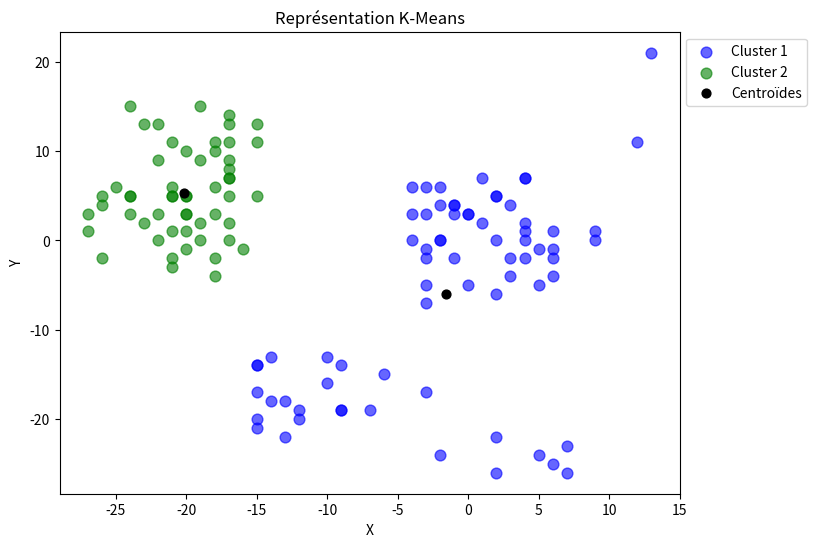

Write the Python code that produced this figure.
import numpy as np
import matplotlib.pyplot as plt
from math import sqrt
from random import randint

def genereGroupe(nbPoint, ecartMaxPoint):
    '''
    génère un groupe de points aléatoires autour d'un point initial dans un espace 2D.
    '''
    premierPoint = randint(-30, 30), randint(-30, 30)
    points = [(premierPoint[0] + randint(-ecartMaxPoint, ecartMaxPoint),
               premierPoint[1] + randint(-ecartMaxPoint, ecartMaxPoint))
              for i in range(nbPoint)]
    return points

def calculDistanceEuclidienne(pointA, pointB):
    return round(sqrt((pointA[0] - pointB[0]) ** 2 + (pointA[1] - pointB[1]) ** 2), 2)

def trouve_centre_point(distances_totales):
    rep=[]
    for i in range(len(distances_totales)):
        x=0
        y=0
        c=0
        if (len(distances_totales[i]) !=0):
            for j in range(len(distances_totales[i])):
                x+=distances_totales[i][j][0][0]
                y+=distances_totales[i][j][0][1]
                c+=1
        if(x !=0 and y != 0):
            x=round(x/c,2)
            y=round(y/c,2)
            rep.append((x,y))
        
    return rep

def KMeans(k):
    points = []
    groupe = {}
    # on génère entre 3 et 10 groupes
    for i in range(1, randint(3, 10)):
        nbPoint = randint(2, 25)
        groupe[f"g{i}"] = genereGroupe(nbPoint, 5)
        points.extend(groupe[f"g{i}"])
    
    n_clusters = randint(2, 10)
    centroids = [points[i] for i in np.random.choice(len(points), n_clusters, replace=False)]

    #
    for i in range(k):
        distances_totales = [[] for i in range(len(centroids))]

        for point in points:
            distances = [calculDistanceEuclidienne(point, centroid) for centroid in centroids]
            min_index = distances.index(min(distances))
            distances_totales[min_index].append((point, min(distances)))
        
        new_centroids = trouve_centre_point(distances_totales)
        if new_centroids == centroids:
            break
        centroids = new_centroids
    
    return points, centroids, distances_totales

def afficher_clusters(k):
    points, centroids, distances_totales = KMeans(k)
    couleurs = ['blue', 'green', 'orange', 'purple', 'brown', 'pink', 'yellow', 'cyan', 'magenta', 'gray']
    plt.figure(figsize=(8, 6))

    for i, cluster_points in enumerate(distances_totales):
        cluster_points = [p[0] for p in cluster_points]  # Extraire les coordonnées
        if cluster_points:
            cluster_points = np.array(cluster_points)
            plt.scatter(cluster_points[:, 0], cluster_points[:, 1], color=couleurs[i % len(couleurs)], s=60, alpha=0.6, label=f'Cluster {i+1}')
    
    centroids = np.array(centroids)
    plt.scatter(centroids[:, 0], centroids[:, 1], color='black', marker='o', s=40, label='Centroïdes')
    plt.title('Représentation K-Means')
    plt.xlabel('X')
    plt.ylabel('Y')
    plt.legend(loc="upper left", bbox_to_anchor=(1, 1))
    plt.show()


k=10
afficher_clusters(k)